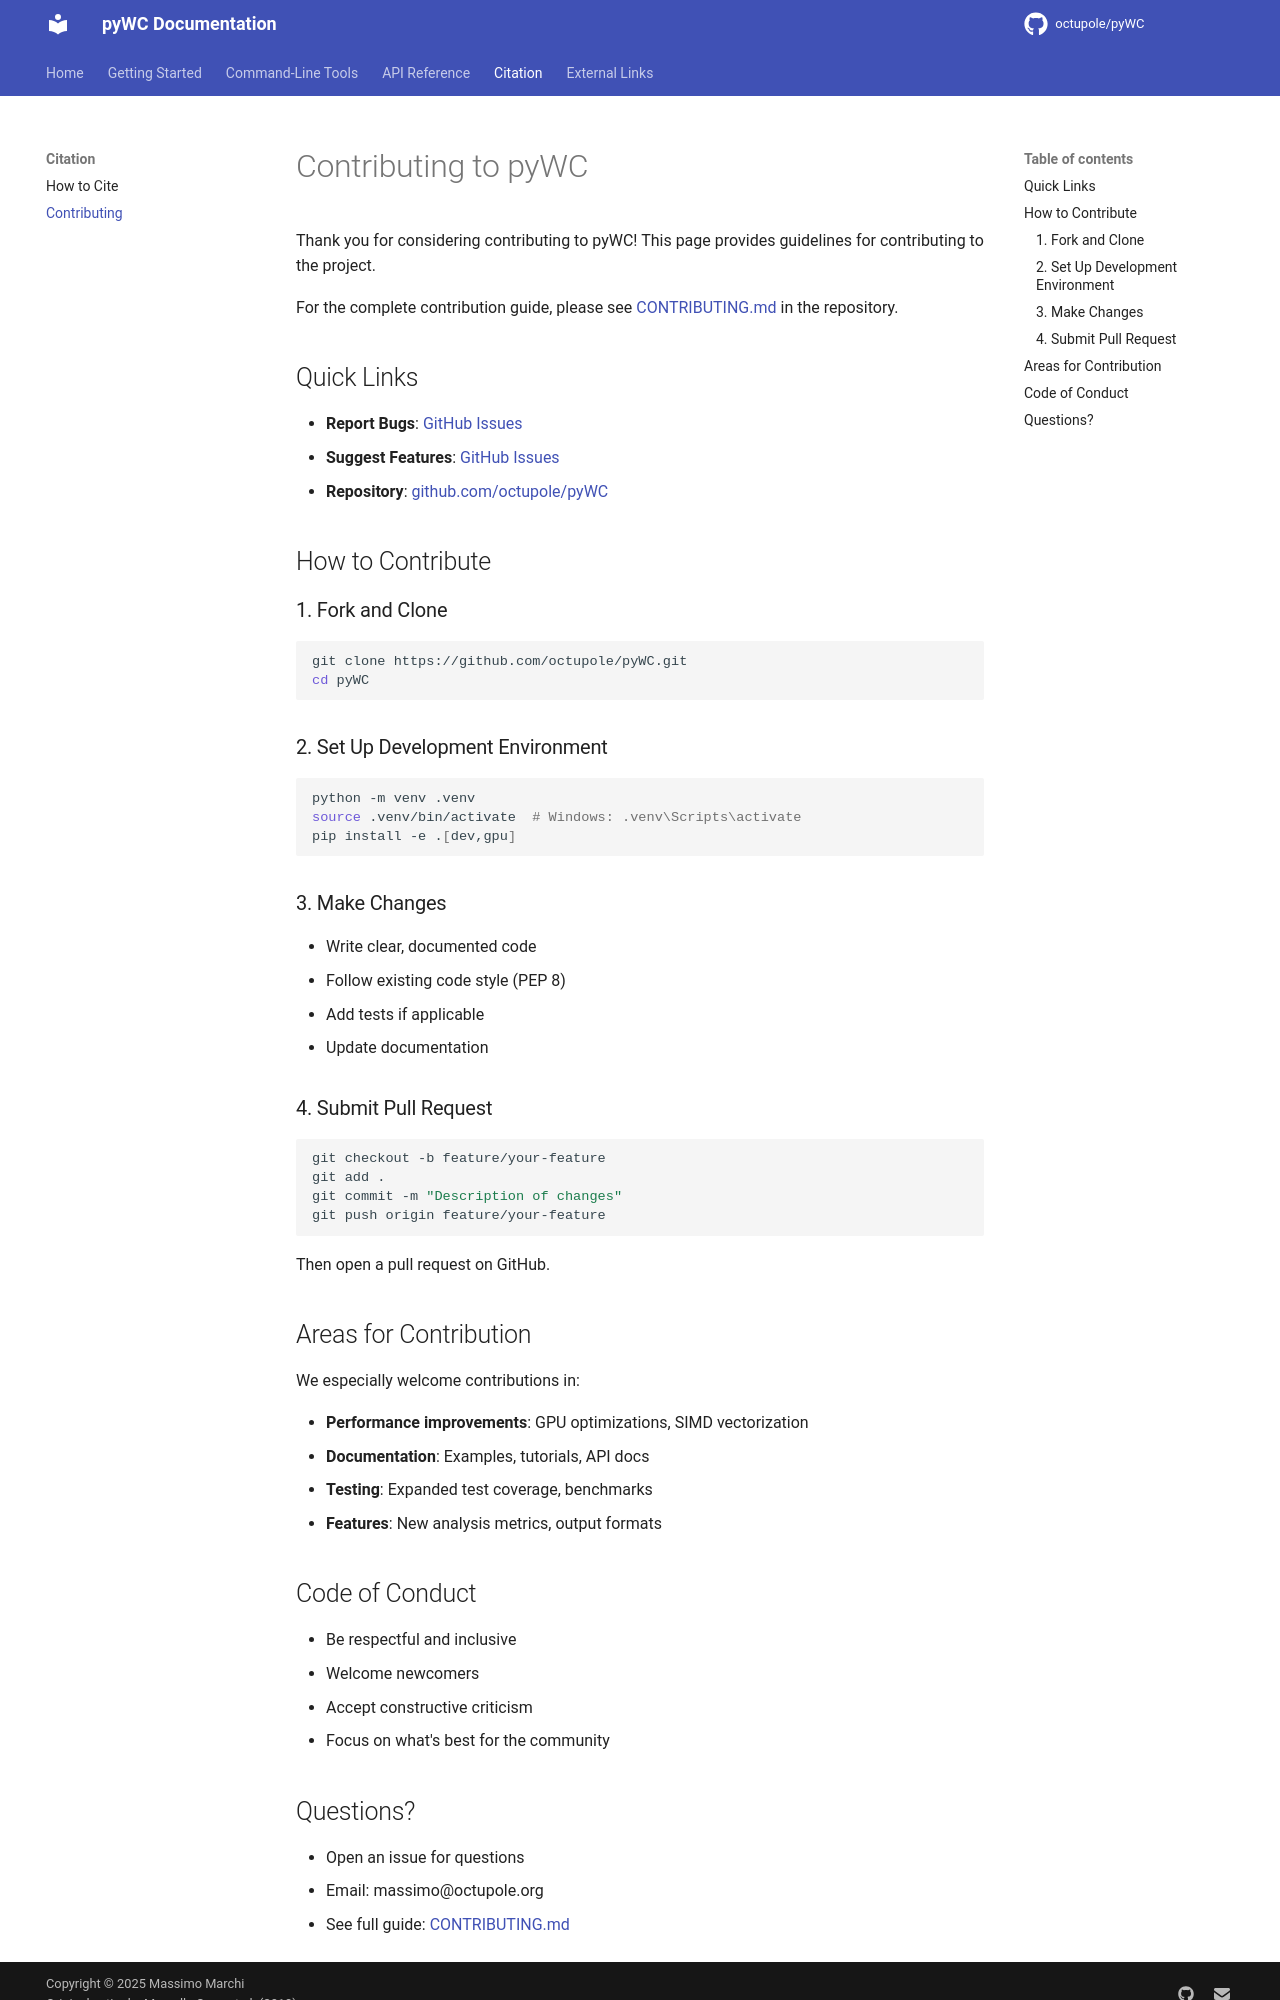

repository: octupole/pyWC · page: contributing/index.html · generator: mkdocs

# Contributing to pyWC

Thank you for considering contributing to pyWC! This page provides guidelines for contributing to the project.

For the complete contribution guide, please see [CONTRIBUTING.md](https://github.com/octupole/pyWC/blob/main/CONTRIBUTING.md) in the repository.

## Quick Links

- **Report Bugs**: [GitHub Issues](https://github.com/octupole/pyWC/issues)
- **Suggest Features**: [GitHub Issues](https://github.com/octupole/pyWC/issues)
- **Repository**: [github.com/octupole/pyWC](https://github.com/octupole/pyWC)

## How to Contribute

### 1. Fork and Clone

```bash
git clone https://github.com/octupole/pyWC.git
cd pyWC
```

### 2. Set Up Development Environment

```bash
python -m venv .venv
source .venv/bin/activate  # Windows: .venv\Scripts\activate
pip install -e .[dev,gpu]
```

### 3. Make Changes

- Write clear, documented code
- Follow existing code style (PEP 8)
- Add tests if applicable
- Update documentation

### 4. Submit Pull Request

```bash
git checkout -b feature/your-feature
git add .
git commit -m "Description of changes"
git push origin feature/your-feature
```

Then open a pull request on GitHub.

## Areas for Contribution

We especially welcome contributions in:

- **Performance improvements**: GPU optimizations, SIMD vectorization
- **Documentation**: Examples, tutorials, API docs
- **Testing**: Expanded test coverage, benchmarks
- **Features**: New analysis metrics, output formats

## Code of Conduct

- Be respectful and inclusive
- Welcome newcomers
- Accept constructive criticism
- Focus on what's best for the community
